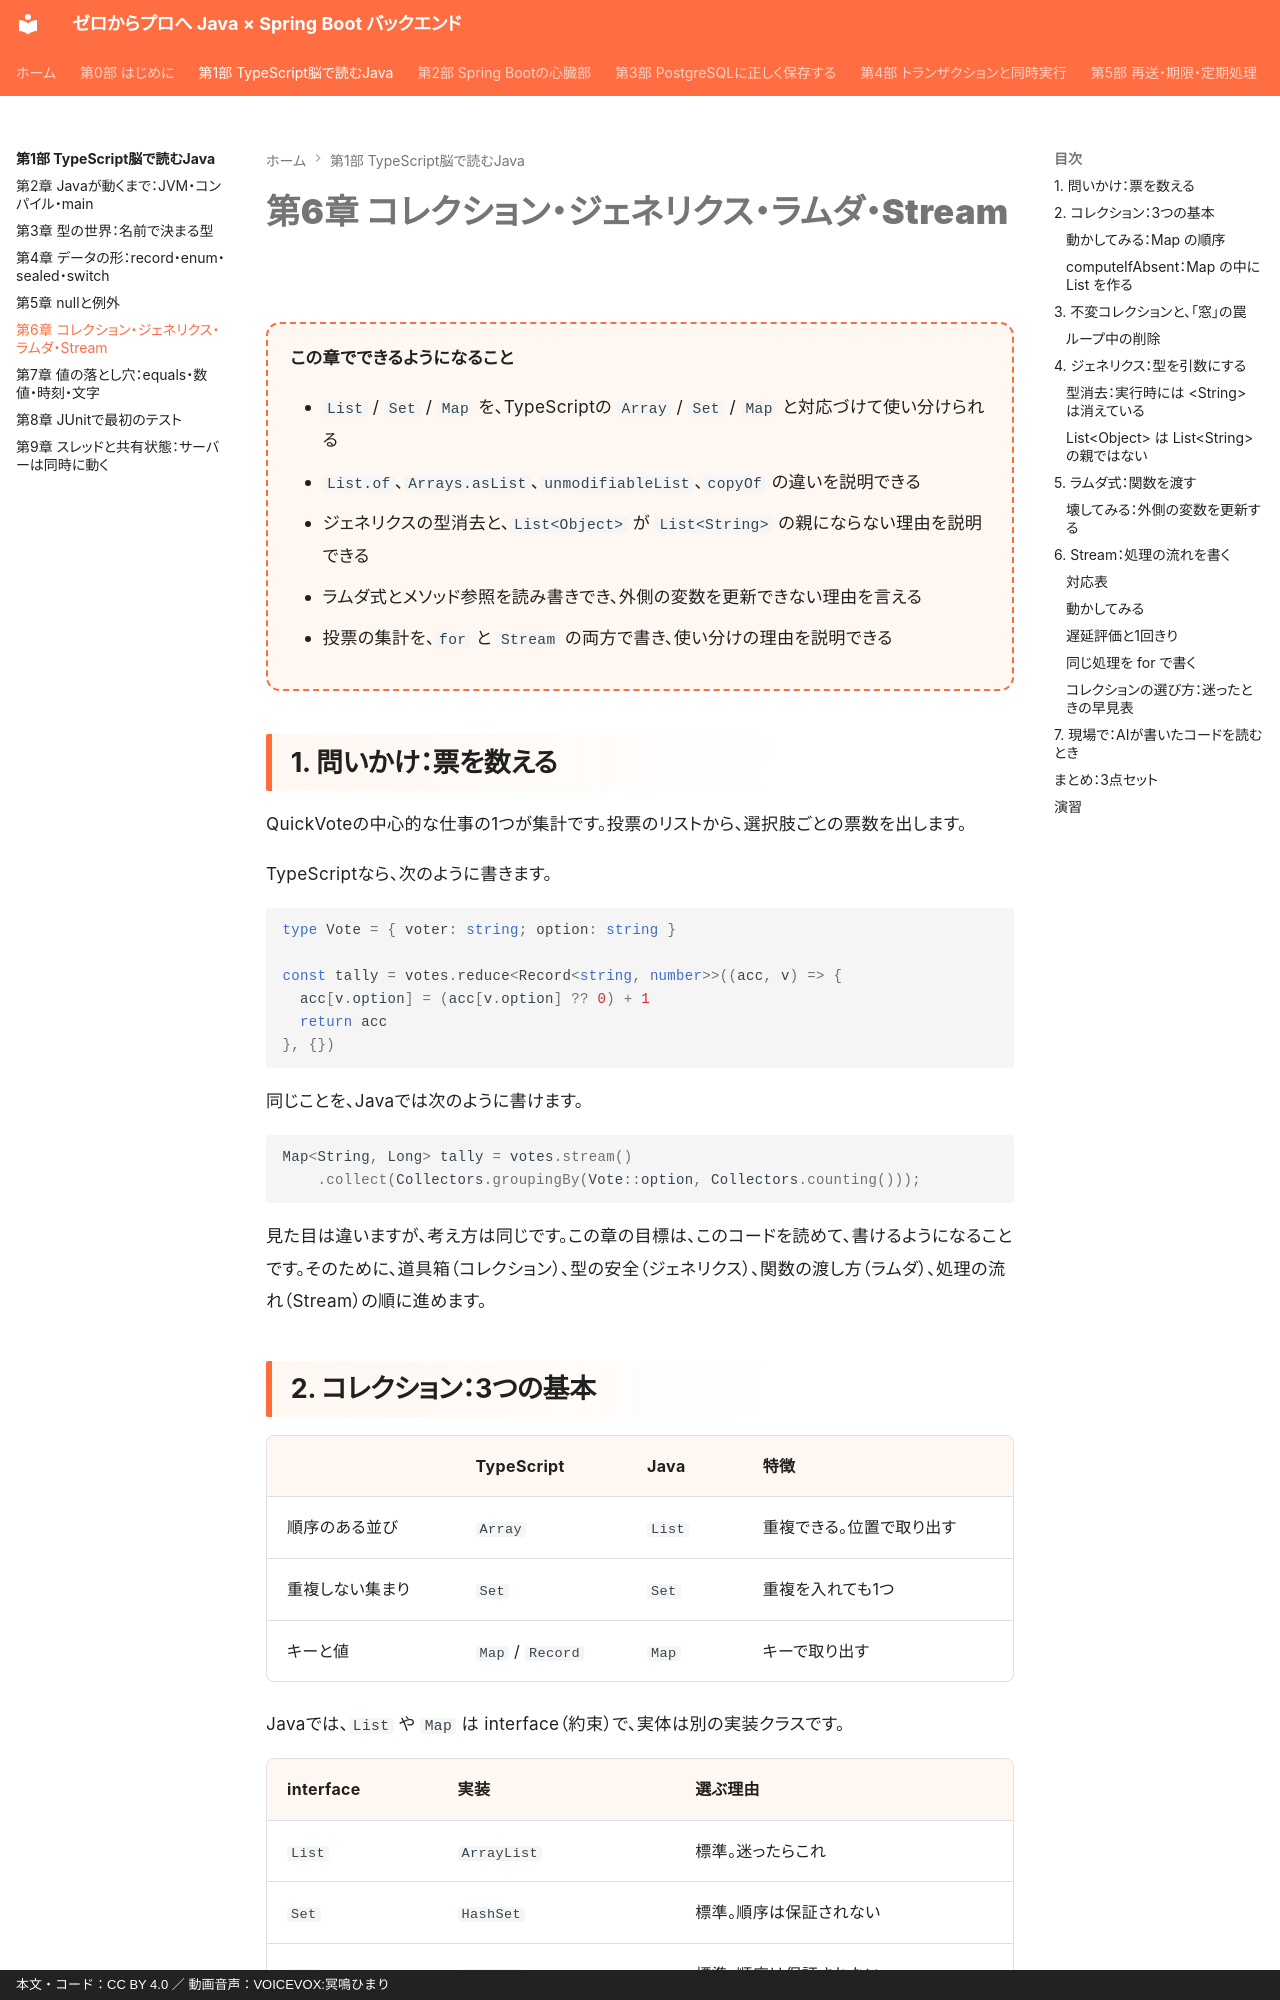

repository: y-endo/spring-boot-for-frontend-engineers · page: part01/ch06-collections-streams/index.html · generator: mkdocs · copyright: 本文・コード：CC BY 4.0 ／ 動画音声：VOICEVOX:冥鳴ひまり

# 第6章 コレクション・ジェネリクス・ラムダ・Stream

<div class="goal-box" markdown>

この章でできるようになること

- `List` / `Set` / `Map` を、TypeScriptの `Array` / `Set` / `Map` と対応づけて使い分けられる
- `List.of`、`Arrays.asList`、`unmodifiableList`、`copyOf` の違いを説明できる
- ジェネリクスの型消去と、`List<Object>` が `List<String>` の親にならない理由を説明できる
- ラムダ式とメソッド参照を読み書きでき、外側の変数を更新できない理由を言える
- 投票の集計を、`for` と `Stream` の両方で書き、使い分けの理由を説明できる

</div>

## 1. 問いかけ：票を数える

QuickVoteの中心的な仕事の1つが集計です。投票のリストから、選択肢ごとの票数を出します。

TypeScriptなら、次のように書きます。

```ts
type Vote = { voter: string; option: string }

const tally = votes.reduce<Record<string, number>>((acc, v) => {
  acc[v.option] = (acc[v.option] ?? 0) + 1
  return acc
}, {})
```

同じことを、Javaでは次のように書けます。

```java
Map<String, Long> tally = votes.stream()
    .collect(Collectors.groupingBy(Vote::option, Collectors.counting()));
```

見た目は違いますが、考え方は同じです。この章の目標は、このコードを読めて、書けるようになることです。そのために、道具箱（コレクション）、型の安全（ジェネリクス）、関数の渡し方（ラムダ）、処理の流れ（Stream）の順に進めます。
